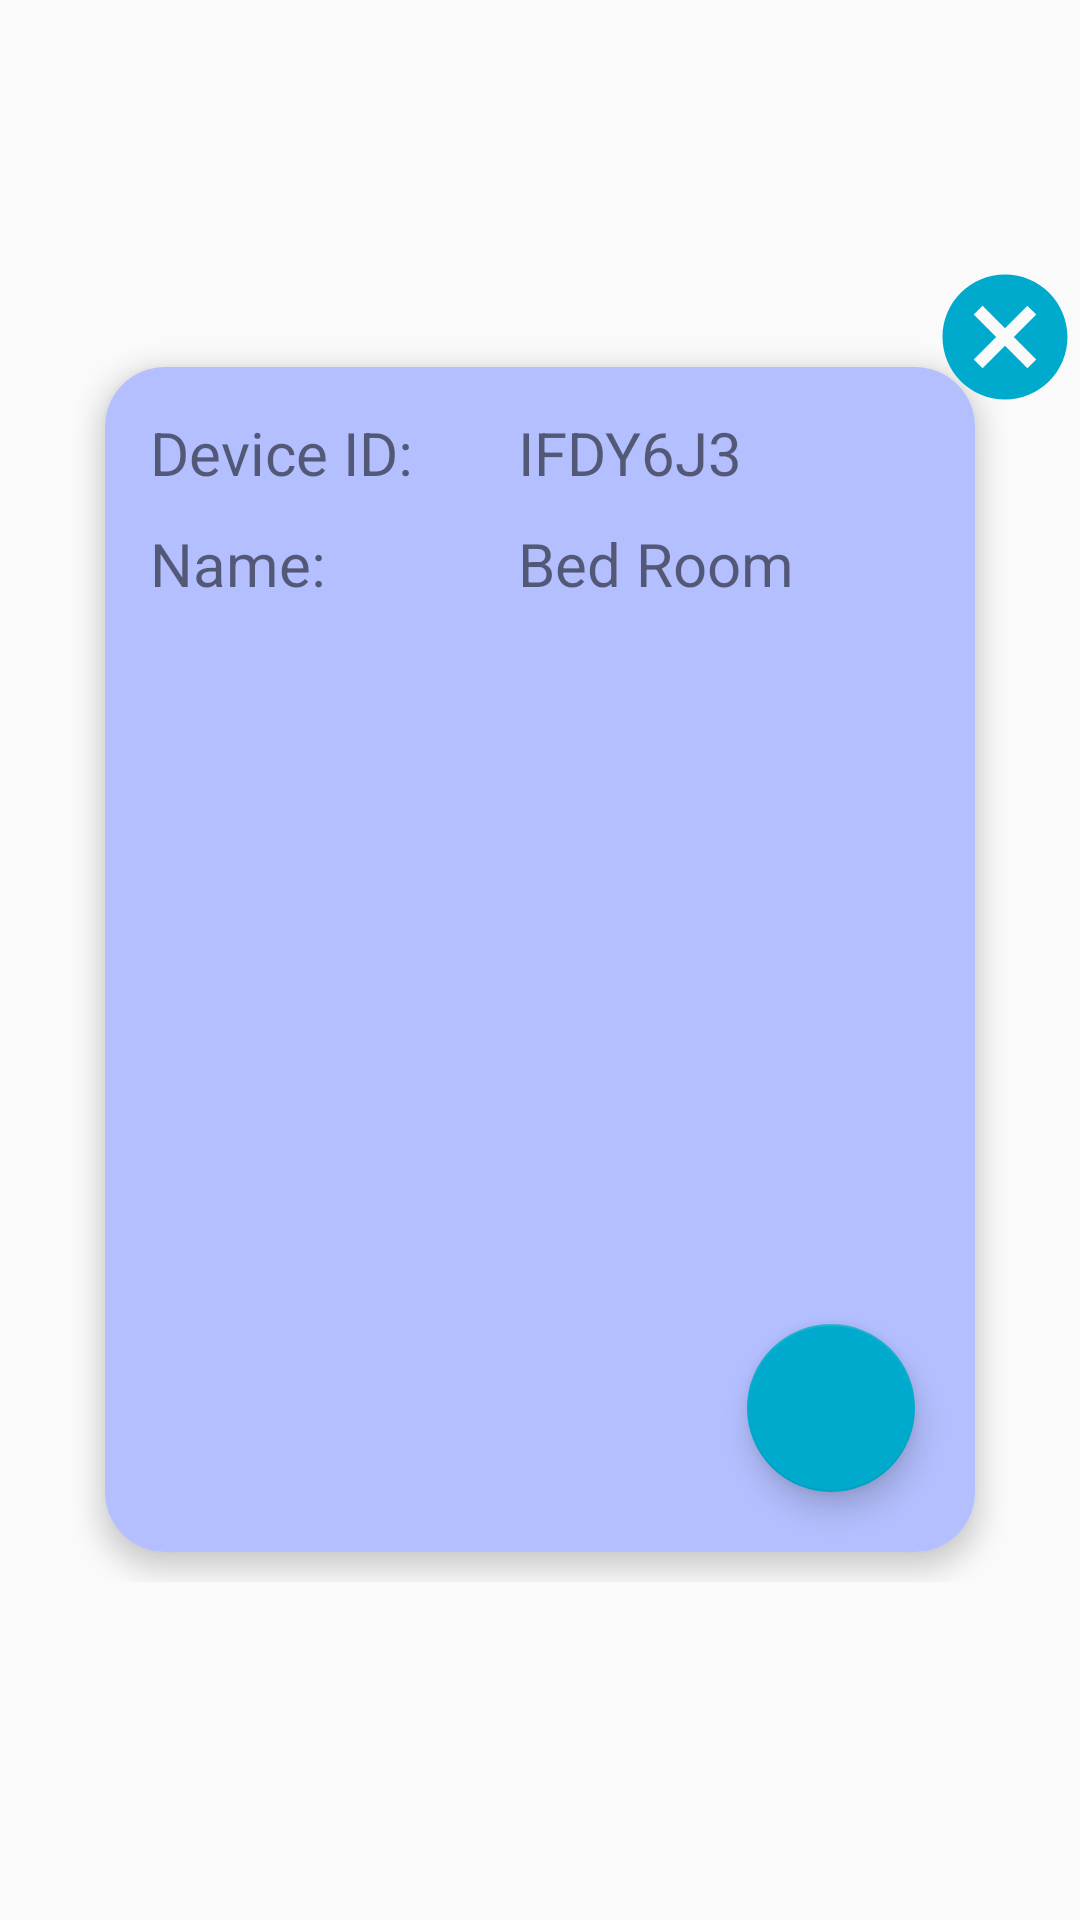

Here is an Android app screen rendered from its layout file. Give the layout XML and the strings, colors and styles it references.
<!-- AndroidManifest.xml: application theme AppTheme -->
<!-- res/layout/dialog_remote_list.xml -->
<?xml version="1.0" encoding="utf-8"?>
<FrameLayout xmlns:android="http://schemas.android.com/apk/res/android"
    xmlns:tools="http://schemas.android.com/tools"
    android:layout_width="match_parent"
    android:layout_height="match_parent" >

    <FrameLayout
        android:layout_width="wrap_content"
        android:layout_height="wrap_content"
        android:layout_gravity="center" >

        <FrameLayout
            android:layout_width="wrap_content"
            android:layout_height="wrap_content"
            android:padding="25dp" >

            <androidx.cardview.widget.CardView
                xmlns:app="http://schemas.android.com/apk/res-auto"
                android:layout_width="match_parent"
                android:orientation="vertical"
                android:layout_height="match_parent"
                android:layout_gravity="center"
                android:layout_margin="10dp"
                app:cardCornerRadius="20dp"
                app:cardElevation="5dp">

                <LinearLayout
                    xmlns:android="http://schemas.android.com/apk/res/android"
                    xmlns:app="http://schemas.android.com/apk/res-auto"
                    android:orientation="vertical"
                    android:layout_width="wrap_content"
                    android:minWidth="300dp"
                    android:minHeight="100dp"
                    android:layout_height="wrap_content"
                    android:gravity="center_horizontal"
                    android:background="@color/dialog_background"  >

                    <LinearLayout
                        android:layout_width="match_parent"
                        android:layout_height="wrap_content"
                        android:gravity="left"
                        android:orientation="horizontal">

                        <LinearLayout
                            android:layout_width="wrap_content"
                            android:layout_height="wrap_content"
                            android:layout_margin="10dp"
                            android:gravity="center_vertical"
                            android:orientation="vertical">

                            <TextView
                                android:id="@+id/textView"
                                android:layout_width="wrap_content"
                                android:layout_height="wrap_content"
                                android:layout_margin="5dp"
                                android:text="Device ID: "
                                android:textSize="20sp" />

                            <TextView
                                android:id="@+id/textView1"
                                android:layout_width="wrap_content"
                                android:layout_height="wrap_content"
                                android:layout_margin="5dp"
                                android:text="Name:"
                                android:textSize="20sp" />

                        </LinearLayout>

                        <LinearLayout
                            android:layout_width="wrap_content"
                            android:layout_height="wrap_content"
                            android:layout_margin="10dp"
                            android:gravity="left"
                            android:orientation="vertical">

                            <TextView
                                android:id="@+id/txtNodeID"
                                android:layout_width="wrap_content"
                                android:layout_height="wrap_content"
                                android:layout_margin="5dp"
                                android:text="IFDY6J3"
                                android:textSize="20sp" />

                            <TextView
                                android:id="@+id/txtNodeName"
                                android:layout_width="wrap_content"
                                android:layout_height="wrap_content"
                                android:layout_margin="5dp"
                                android:text="Bed Room"
                                android:textSize="20sp" />

                        </LinearLayout>
                    </LinearLayout>

                    <LinearLayout
                        android:orientation="horizontal"
                        android:layout_margin="10dp"
                        android:layout_width="match_parent"
                        android:layout_height="wrap_content"
                        android:gravity="left|center">

                        <androidx.recyclerview.widget.RecyclerView
                            android:id="@+id/idRemoteList"
                            android:layout_marginTop="5dp"
                            android:layout_width="match_parent"
                            android:layout_height="200dp" />

                    </LinearLayout>

                    <com.google.android.material.floatingactionbutton.FloatingActionButton
                        android:id="@+id/fab"
                        android:layout_width="match_parent"
                        android:layout_height="match_parent"
                        android:layout_gravity="bottom|right"
                        android:layout_marginLeft="20dp"
                        android:layout_marginRight="20dp"
                        android:layout_marginBottom="20dp"
                        app:fabSize="normal"
                        app:maxImageSize="40dp"
                        app:backgroundTint="@color/fab"
                        android:src="@drawable/baseline_add_black_24"
                        app:layout_anchorGravity="bottom|right|end" />
                </LinearLayout>
            </androidx.cardview.widget.CardView>

        </FrameLayout>

        <ImageView
            android:id="@+id/cancelButton"
            android:layout_width="50dp"
            android:layout_height="50dp"
            android:layout_gravity="right|top"
            android:contentDescription="none"
            android:src="@drawable/baseline_cancel_36" />
    </FrameLayout>
</FrameLayout>
<!-- resources referenced by this layout -->
<resources>
  <color name="dialog_background">#B3BFFF</color>
  <color name="fab">#00AACC</color>
  <!-- drawable baseline_cancel_36 (drawable) -->
  <vector xmlns:android="http://schemas.android.com/apk/res/android"
      android:width="36dp"
      android:height="36dp"
      android:viewportWidth="36"
      android:viewportHeight="36"
      android:tint="@color/fab">
    <path
        android:fillColor="@android:color/white"
        android:pathData="M18,3C9.71,3 3,9.71 3,18s6.71,15 15,15 15,-6.71 15,-15S26.29,3 18,3zM25.5,23.38l-2.12,2.12L18,20.12l-5.38,5.38 -2.12,-2.12L15.88,18l-5.38,-5.38 2.12,-2.12L18,15.88l5.38,-5.38 2.12,2.12L20.12,18l5.38,5.38z"/>
  </vector>
  <style name="AppTheme" parent="Theme.AppCompat.Light.DarkActionBar">
          
          <item name="colorPrimary">@color/colorPrimary</item>
          <item name="colorPrimaryDark">@color/colorPrimaryDark</item>
          <item name="colorAccent">@color/colorAccent</item>
  
      </style>
  <color name="colorPrimary">#008577</color>
  <color name="colorPrimaryDark">#00574B</color>
  <color name="colorAccent">#D81B60</color>
</resources>
